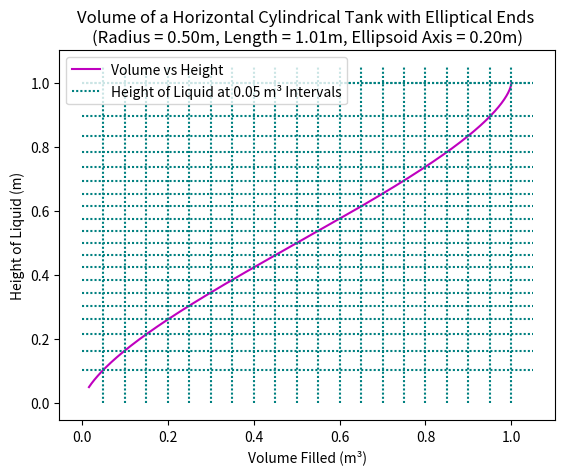

Here is the Python script that generated this plot:
import numpy as np
import matplotlib.pyplot as plt
from scipy.optimize import fsolve

def volume_at_height(R, h, L, a):
    """
    Compute the area of the liquid portion of a horizontal cylindrical tank.
    """
    if h == 0:
        return 0

    else:
        volume = L*(R**2 * np.arccos((R - h) / R) - (R - h) * np.sqrt(2 * R * h - h**2)) + (a/R)*(np.pi/3)*(3*h*R - h**2)*h
        return volume


def plot_tank_fill(R, L,a):
    """
    Plot the volume of the tank filled for varying liquid height.
    """
    heights = np.linspace(0.05, 2*R, 1000)  # Heights from 0 to 2R (full tank)
    volumes = [volume_at_height(R, h, L, a) for h in heights]
    
    plt.plot(volumes, heights, label="Volume vs Height", linestyle = '-', color="m")
    plt.title(f"Volume of a Horizontal Cylindrical Tank with Elliptical Ends \n(Radius = {R:.2f}m, Length = {L:.2f}m, Ellipsoid Axis = {a:.2f}m)")
    plt.xlabel("Volume Filled (m³)")  
    plt.ylabel("Height of Liquid (m)") 
    

# Parameters for the tank 
R = 0.5      
V = 1
I= 0.05 #intervals
a = 0.2
L= (V - (a/R)*(np.pi/3)*(3*2*R*R - (2*R)**2)*2*R)/(np.pi*(R**2))
print("L is:", L, "m") 


plot_tank_fill(R, L, a)


def find_height_for_percent_full(R, L, target_percent):
    """
    Find the liquid height corresponding to a specific percentage of the tank's volume.

    """
    target_volume = target_percent * V  

    def equation(h):
        return volume_at_height(R, h, L,a) - target_volume

    h_initial_guess = R / 2 
    h_solution = fsolve(equation, h_initial_guess)
    
    return h_solution[0]

h_list = []

for t in np.arange(I, 1 + I,I):
    height_percent = find_height_for_percent_full(R, L, t)
    h_list.append(height_percent)
    print(f"The height for {t*100:.0f}% full tank is: {height_percent:.3f} meters")
    plt.hlines(height_percent,0,V + I,linestyle = ':', colors= 'teal', dashes=(0, (1,1)))
    plt.vlines(t*V,0,2*R + I,linestyle = ':', colors= 'teal', dashes=(0, (1,1)))
   
print('-------------------------------------------------------------')
h2 = [h/(R*a) for h in h_list]
for t, val in zip(np.arange(I, 1+ I, I), h2):
    print(f"Height is {val:.3f}aR at {t*1000:.0f}L")

    
plt.hlines(height_percent,0,V + I,linestyle = ':', colors= 'teal', dashes=(0, (1,1)), label= f'Height of Liquid at {I} m³ Intervals')
plt.legend(loc='upper left')
plt.show()


